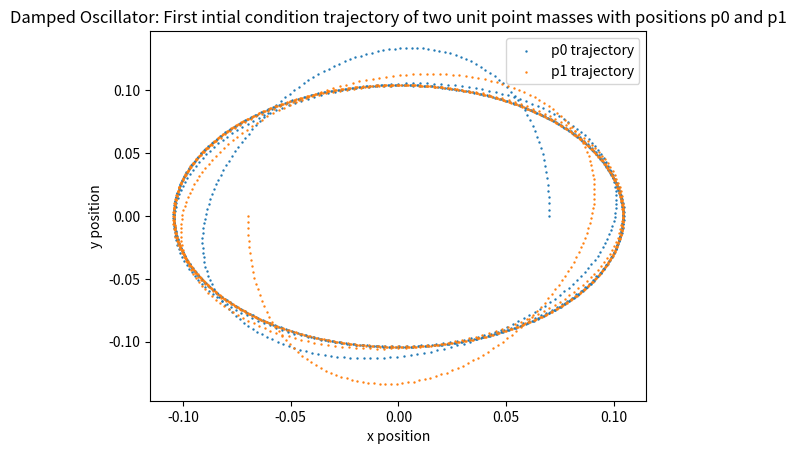
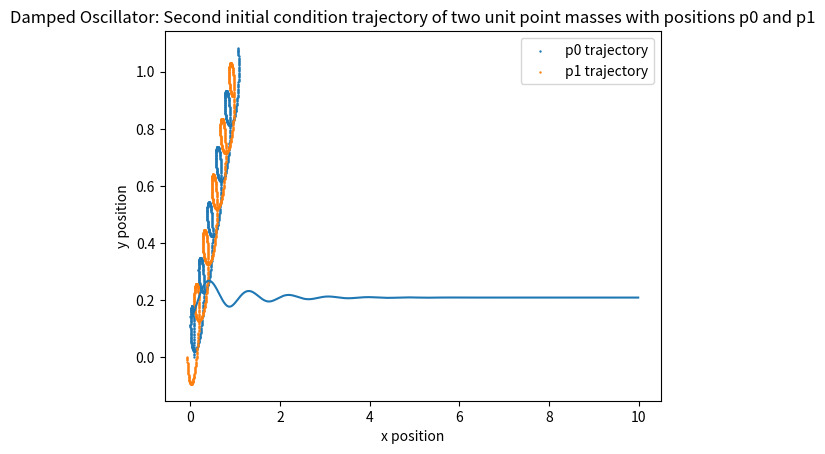
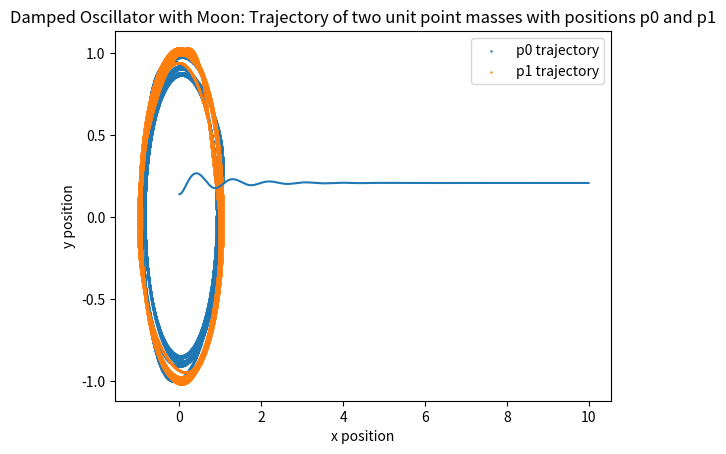
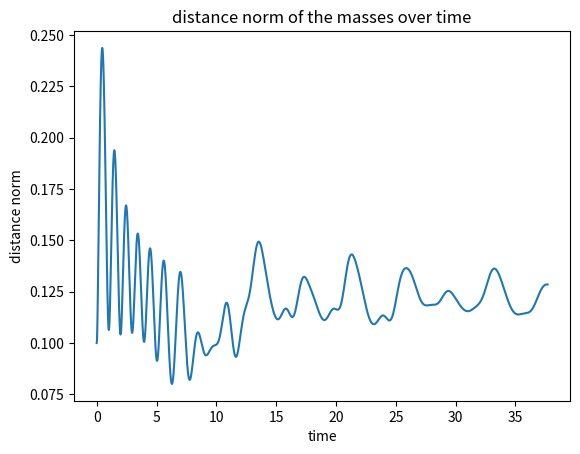
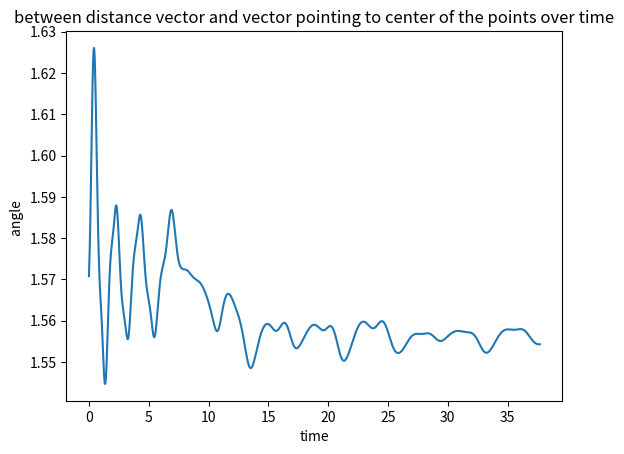

Write Python code to recreate these figures, in order.
# -*- coding: utf-8 -*-
"""EC2.ipynb

Automatically generated by Colaboratory.

Original file is located at
    https://colab.research.google.com/<link-removed>
"""

#LIBRARIES
import numpy as np
import matplotlib.pyplot as plt
from scipy import integrate

#FUNCTIONS FOR SIMULATION 1
springConst = 10
rest = .1
dampConst = 1
def get_norm(p):
  p0x,p0y,p1x,p1y,dp0x, dp0y,dp1x,dp1y = p[0],p[1],p[2],p[3],p[4],p[5],p[6],p[7]
  return np.sqrt((p1x-p0x)**2 + (p1y- p0y)**2)
def func_prob_1(p,t):
  p0x,p0y,p1x,p1y,dp0x, dp0y,dp1x,dp1y = p[0],p[1],p[2],p[3],p[4],p[5],p[6],p[7]
  norm = get_norm(p)
  dnorm = ((p1x-p0x)*(dp1x-dp0x)+(p1y-p0y)*(dp1y-dp0y))/norm
  component_multiplier = (springConst*(rest - norm) -dampConst*dnorm)/norm
  return [dp0x,dp0y,dp1x,dp1y,-(p1x-p0x)*component_multiplier,-(p1y-p0y)*component_multiplier, (p1x-p0x)*component_multiplier,(p1y-p0y)*component_multiplier]

#SIMULATION 1: INITIAL POSITION 1
times = np.array(range(1000))/100
initial_state_1 = [.07, 0, -.07, 0, 0, .5, 0, -.5]
points = integrate.odeint(func_prob_1, initial_state_1, times)
ds = list(map(get_norm, points))
xs1 = points[:,0] 
xs2 = points[:,2]
ys1 = points[:,1]
ys2 = points[:,3]

plt.scatter(xs1,ys1, s = .5, label = "p0 trajectory")
plt.scatter(xs2,ys2, s = .5, label = "p1 trajectory")
plt.title("Damped Oscillator: First intial condition trajectory of two unit point masses with positions p0 and p1")
plt.xlabel("x position")
plt.ylabel("y position")
plt.legend()
plt.figure()

plt.plot(times, ds)
plt.xlabel("time")
plt.ylabel("distance norm")
plt.title("distance norm of the masses over time")

#SIMULATION 1: INITIAL POSITION 2
times = np.array(range(1000))/100
initial_state_2 = [.07, 0, -.07, 0, .1, .6, .1, -.4]
points = integrate.odeint(func_prob_1, initial_state_2, times)
ds = list(map(get_norm, points))
xs1 = points[:,0] 
xs2 = points[:,2]
ys1 = points[:,1]
ys2 = points[:,3]

plt.scatter(xs1,ys1, s = .5, label = "p0 trajectory")
plt.scatter(xs2,ys2, s = .5, label = "p1 trajectory")
plt.title("Damped Oscillator: Second initial condition trajectory of two unit point masses with positions p0 and p1")
plt.xlabel("x position")
plt.ylabel("y position")
plt.legend()
plt.figure()

plt.plot(times, ds)
plt.xlabel("time")
plt.ylabel("distance norm")
plt.title("distance norm of the masses over time")

#FUNCTIONS FOR SIMULATION 2
def func_prob_2(p,t):
  p0x,p0y,p1x,p1y,dp0x, dp0y,dp1x,dp1y = p[0],p[1],p[2],p[3],p[4],p[5],p[6],p[7]
  norm = get_norm(p)
  dnorm = ((p1x-p0x)*(dp1x-dp0x)+(p1y-p0y)*(dp1y-dp0y))/norm
  component_multiplier = (springConst*(rest - norm) -dampConst*dnorm)/norm
  return [dp0x,dp0y,dp1x,dp1y,-(p1x-p0x)*component_multiplier - p0x*(1/((p0x**2+p0y**2)**(3/2))),-(p1y-p0y)*component_multiplier - p0y*(1/((p0x**2+p0y**2)**(3/2))), (p1x-p0x)*component_multiplier - p1x*(1/((p1x**2+p1y**2)**(3/2))),(p1y-p0y)*component_multiplier - p1y*(1/((p1x**2+p1y**2)**(3/2)))]

#SIMULATION 2
times = 12*np.pi*np.array(range(10000))/10000
initial_state_3 = [1, .05, 1, -.05, .4, 1, -.4, 1]
points = integrate.odeint(func_prob_2, initial_state_3, times)
ds = list(map(get_norm, points))
xs1 = points[:,0] 
xs2 = points[:,2]
ys1 = points[:,1]
ys2 = points[:,3]

angles = list( map (
    (lambda p: np.arccos( 
        np.dot((.5*p[0] + .5*p[2], .5*p[1] + .5*p[3]), (p[2]-p[0], p[3]-p[1]))/
        np.linalg.norm((.5*p[0] + .5*p[2], .5*p[1] + .5*p[3]))* np.linalg.norm((p[2]-p[0], p[3]-p[1])))), points)
)

plt.scatter(xs1,ys1, s = .5, label = "p0 trajectory")
plt.scatter(xs2,ys2, s = .5, label = "p1 trajectory")
plt.title("Damped Oscillator with Moon: Trajectory of two unit point masses with positions p0 and p1")
plt.xlabel("x position")
plt.ylabel("y position")
plt.legend()
plt.figure()

plt.plot(times, ds)
plt.xlabel("time")
plt.ylabel("distance norm")
plt.title("distance norm of the masses over time")
plt.figure()

plt.plot(times, angles)
plt.xlabel("time")
plt.ylabel("angle ")
plt.title("between distance vector and vector pointing to center of the points over time")